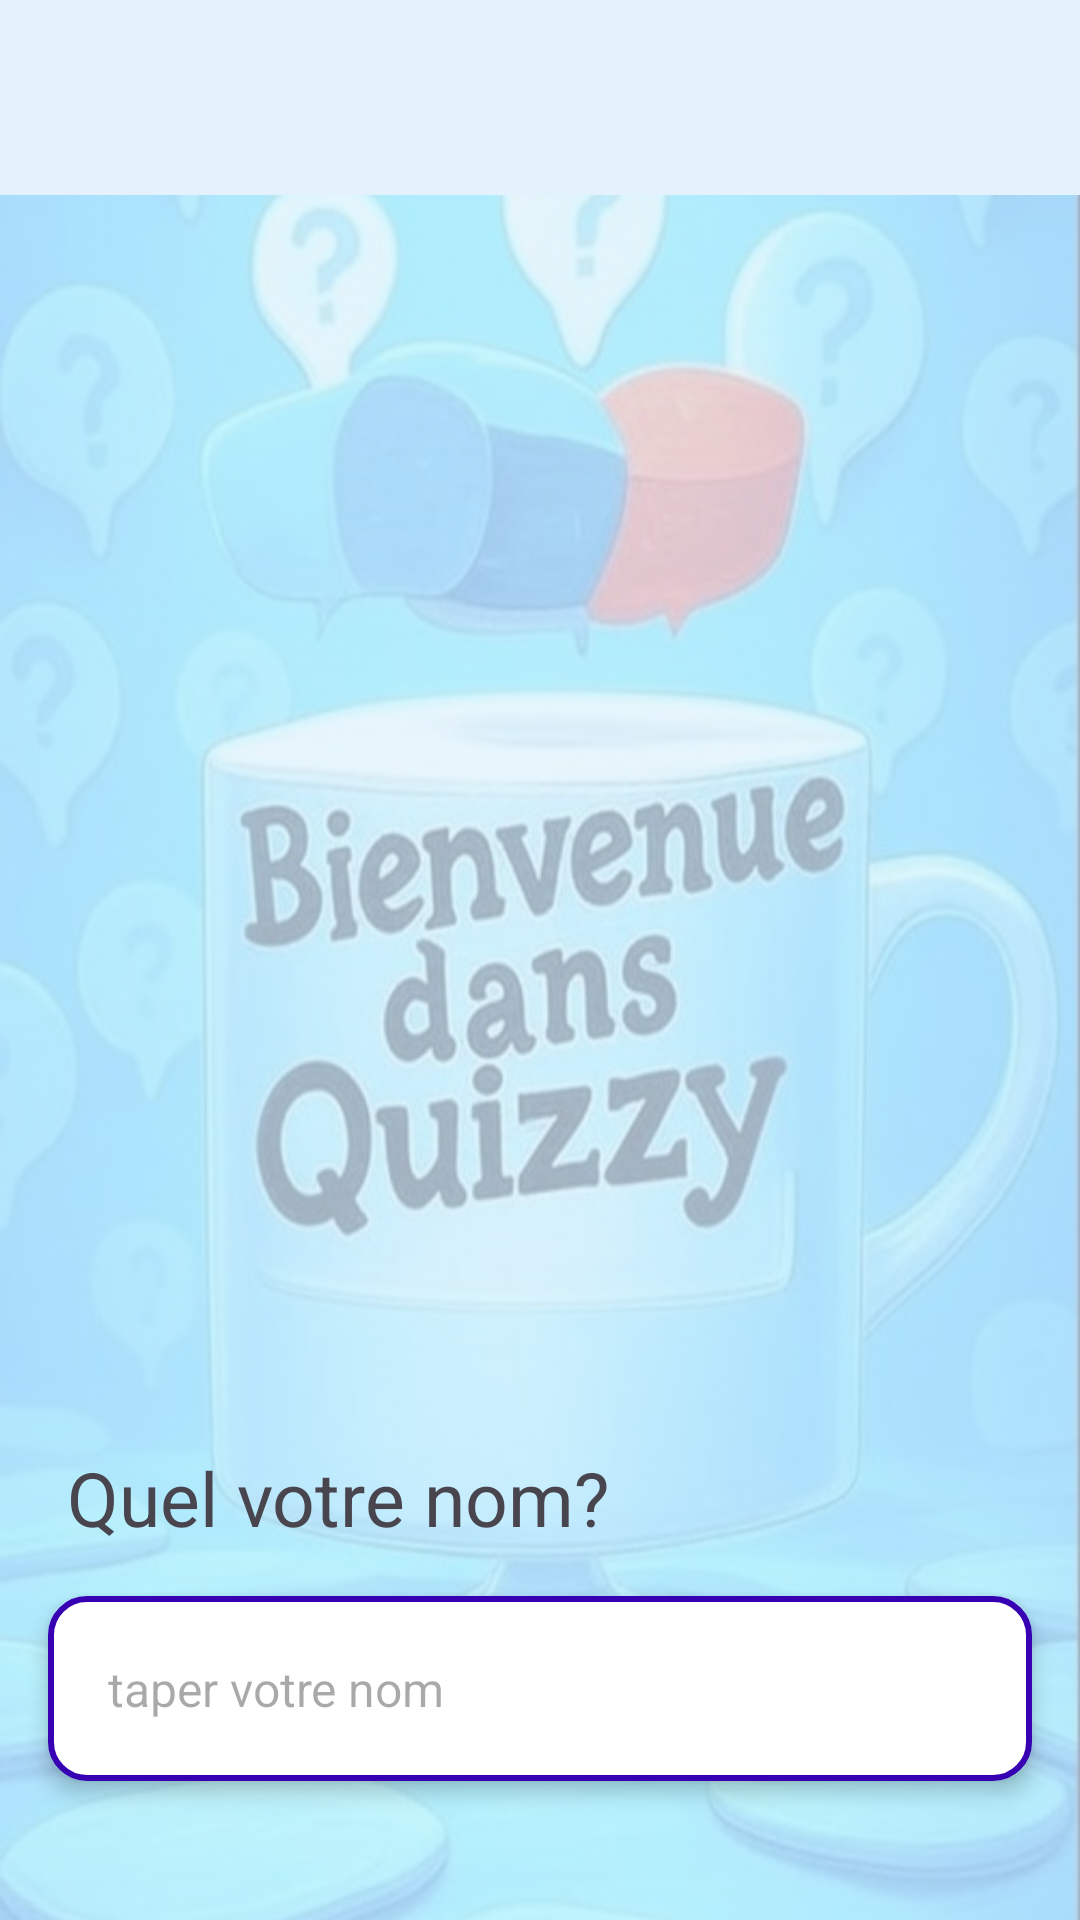

Android layout source for this screen:
<!-- AndroidManifest.xml: application theme Theme.Quizzy -->
<!-- res/layout/fragment_welcome.xml -->
<FrameLayout
    xmlns:android="http://schemas.android.com/apk/res/android"
    xmlns:tools="http://schemas.android.com/tools"
    android:layout_width="match_parent"
    android:layout_height="match_parent"
    tools:context=".ui.WelcomeFragment">

    
    <ImageView
        android:layout_width="match_parent"
        android:layout_height="match_parent"
        android:layout_marginTop="65dp"
        android:scaleType="centerCrop"
        android:alpha="0.3"
        android:src="@drawable/welcome"/>


    
    <LinearLayout
        android:layout_width="match_parent"
        android:layout_height="wrap_content"
        android:orientation="vertical"
        android:gravity="center"
        android:layout_marginTop="440dp">


        <TextView
            android:layout_width="match_parent"
            android:layout_height="wrap_content"
            android:text="@string/what_s_your_name"
            android:textSize="25sp"
            android:layout_marginStart="15dp"
            android:layout_marginTop="44dp"
            />
        <EditText
            android:id="@+id/playerName"
            android:layout_width="match_parent"
            android:layout_height="wrap_content"
            android:textColor="@color/black"
            android:layout_margin="16dp"
            android:background="@drawable/edittext_style"
            android:hint="@string/please_type_your_name"
            android:textSize="16sp"
            android:padding="20dp"
            android:elevation="4dp"
            />

        <Button
            android:id="@+id/playButton"
            android:layout_width="wrap_content"
            android:layout_height="wrap_content"
            android:layout_margin="16dp"
            android:layout_marginHorizontal="24dp"
            android:textSize="16sp"
            android:textStyle="bold"
            android:textColor="@color/white"
            android:backgroundTint="@color/gray"
            android:text="@string/let_s_play"
            />
    </LinearLayout>

</FrameLayout>
<!-- resources referenced by this layout -->
<resources>
  <color name="black">#FF000000</color>
  <color name="gray">#D3D3D3</color>
  <color name="white">#FFFFFFFF</color>
  <!-- drawable edittext_style (drawable) -->
  <?xml version="1.0" encoding="utf-8"?>
  <shape xmlns:android="http://schemas.android.com/apk/res/android"
      android:shape="rectangle">
  
      <corners android:radius="12dp"/>
  
      
      <solid android:color="@android:color/white"/>
  
      
      <stroke android:width="2dp" android:color="@color/primary"/>
  
      
      <padding android:left="8dp" android:right="8dp" android:top="4dp" android:bottom="4dp"/>
  </shape>
  <!-- drawable welcome: jpg bitmap (drawable, 74460 bytes) -->
  <string name="let_s_play">Demarrer</string>
  <string name="please_type_your_name">taper votre nom</string>
  <string name="what_s_your_name">Quel votre nom?</string>
  <style name="Theme.Quizzy" parent="Base.Theme.Quizzy" />
  <color name="primary">#3700B3</color>
  <style name="Base.Theme.Quizzy" parent="Theme.Material3.DayNight.NoActionBar">
          
  
  
          
          <item name="android:statusBarColor">#062abb</item>
  
          
  
  
          
          <item name="android:windowDrawsSystemBarBackgrounds">true</item>
  
          
          <item name="android:textColorPrimary">@color/white</item>
          <item name="android:textColorSecondary">@color/white</item>
  
          
          <item name="colorOnPrimary">@color/white</item>
  
          <item name="android:windowBackground">@color/background</item>
      </style>
  <color name="background">#E3F2FD</color>
</resources>
